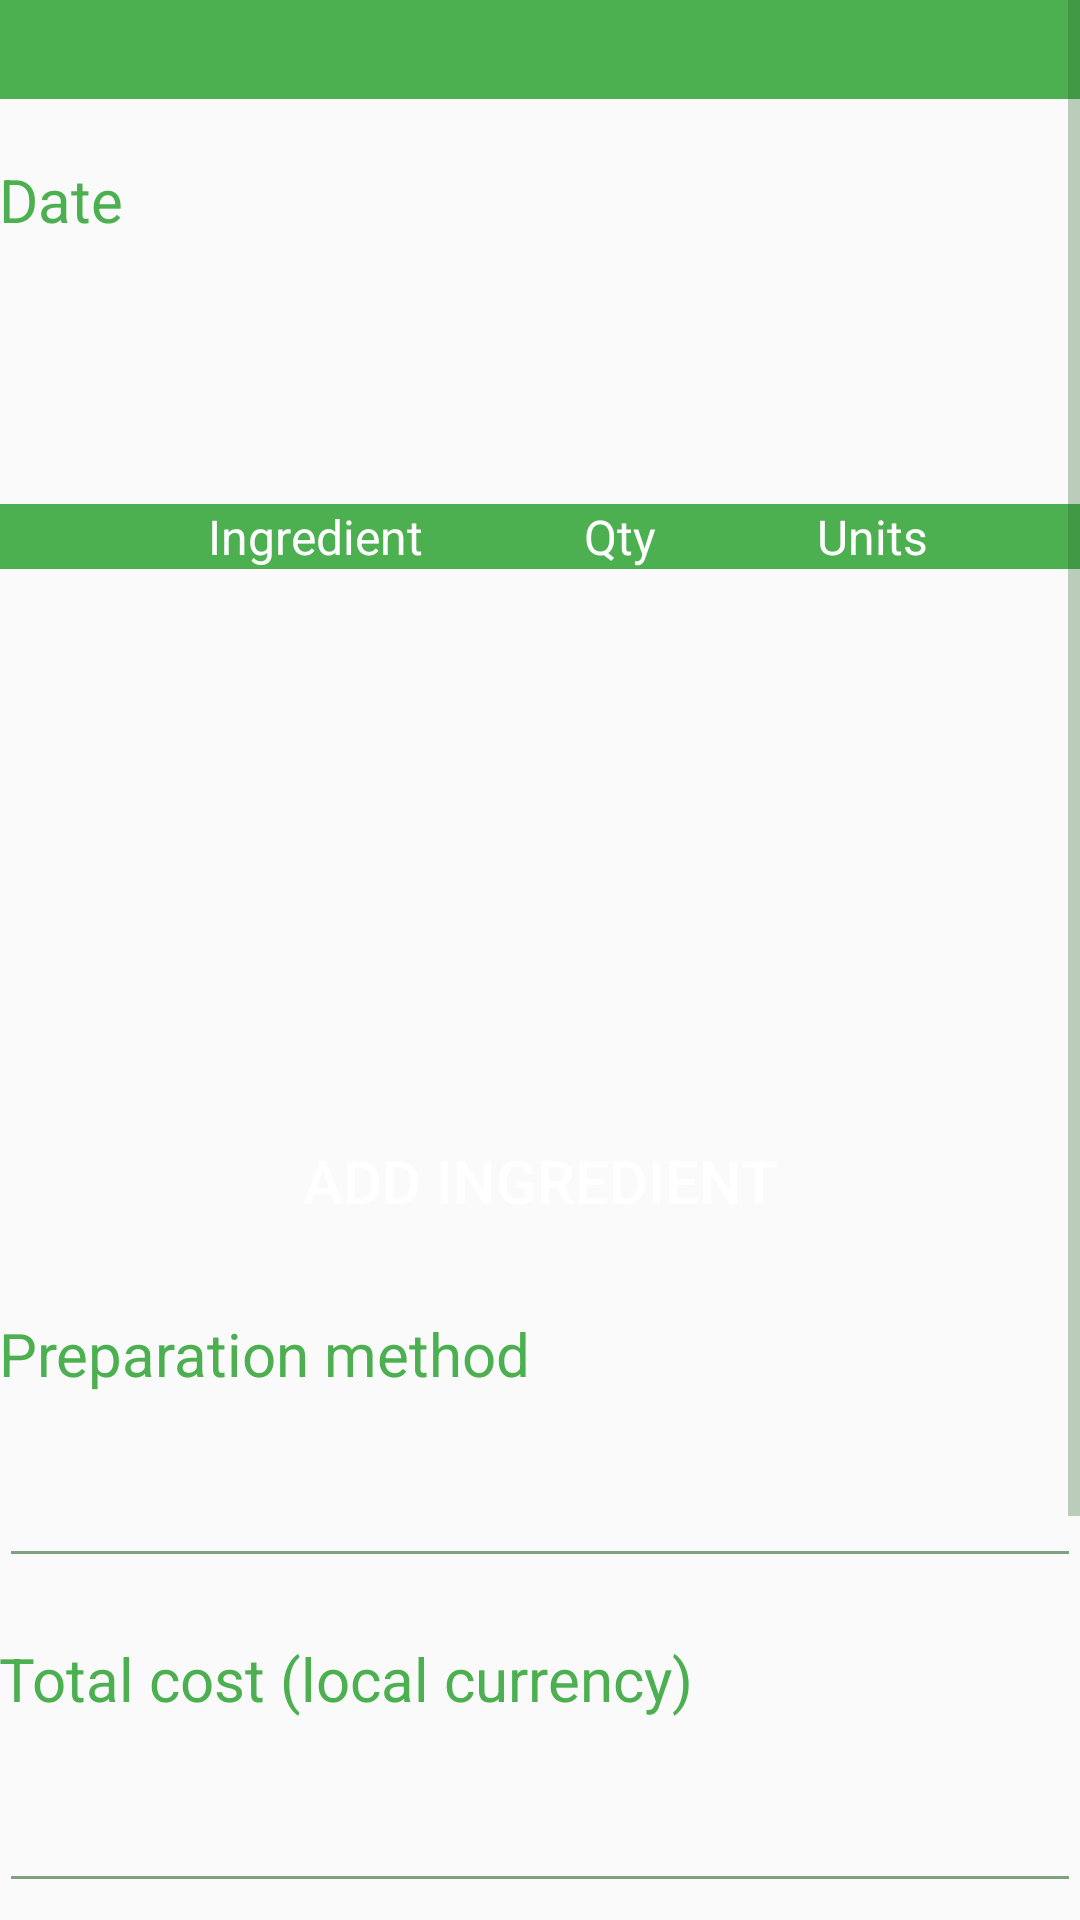

Reconstruct the res/layout file that produces this screen, plus the resources it refers to.
<!-- AndroidManifest.xml: application theme AppTheme -->
<!-- res/layout/activity_enter_treatment_input.xml -->
<?xml version="1.0" encoding="utf-8"?>
<ScrollView xmlns:android="http://schemas.android.com/apk/res/android"
    android:layout_width="match_parent" android:layout_height="match_parent"
    xmlns:tools="http://schemas.android.com/tools">

    <LinearLayout
        android:layout_width="match_parent"
        android:layout_height="wrap_content"
        android:id="@+id/measurementLayout"
        android:orientation="vertical"
        android:paddingBottom="@dimen/activity_vertical_margin"
        android:paddingLeft="@dimen/activity_horizontal_margin"
        android:paddingRight="@dimen/activity_horizontal_margin"
        android:paddingTop="@dimen/activity_vertical_margin"
        tools:context=".enterMeasurement"
        android:focusableInTouchMode="true">

        <TextView
            android:layout_width="match_parent"
            android:layout_height="match_parent"
            android:text="@string/emptyString"
            android:textColor="@color/colorWhite"
            android:id="@+id/treatmentInputTitle"
            android:textSize="20dp"
            android:background="@color/colorPrimary"
            android:paddingBottom="3dp"
            android:paddingLeft="3dp"
            android:paddingTop="3dp"
            android:paddingRight="3dp"/>

        <TextView
            android:layout_width="match_parent"
            android:layout_height="match_parent"
            android:text="@string/enterDateText"
            android:textColor="@color/colorPrimary"
            android:id="@+id/enterDateText"
            android:layout_marginTop="20dp"
            android:textSize="20dp" />

        <Button
            android:layout_width="match_parent"
            android:layout_height="match_parent"
            android:text="@string/emptyString"
            android:id="@+id/dateButton"
            android:layout_marginTop="20dp"
            android:textSize="20dp"
            android:height="40dp"
            android:background="@drawable/button_background"
            android:textColor="@color/colorWhite" />

        <TableLayout
            android:layout_width="match_parent"
            android:layout_height="wrap_content"
            android:layout_marginTop="20dp"
            android:shrinkColumns="0"
            android:id="@+id/ingredients">
            <TableRow>
                <TextView
                    android:layout_width="wrap_content"
                    android:layout_height="wrap_content"
                    android:text="@string/emptyString"
                    android:id="@+id/header1"
                    android:background="@color/colorPrimary"
                    android:textColor="@color/colorWhite"
                    android:textSize="16dp"
                    android:layout_weight="1"
                    android:paddingLeft="3dp"/>
                <TextView
                    android:layout_width="wrap_content"
                    android:layout_height="wrap_content"
                    android:text="@string/ingredientsTitle"
                    android:id="@+id/header2"
                    android:background="@color/colorPrimary"
                    android:textColor="@color/colorWhite"
                    android:textSize="16dp"
                    android:layout_weight="1"
                    android:paddingLeft="16dp"/>
                <TextView
                    android:layout_width="wrap_content"
                    android:layout_height="wrap_content"
                    android:text="@string/quantitiesTitle"
                    android:id="@+id/header3"
                    android:background="@color/colorPrimary"
                    android:textColor="@color/colorWhite"
                    android:textSize="16dp"
                    android:layout_weight="1"
                    android:paddingLeft="3dp"/>
                <TextView
                    android:layout_width="wrap_content"
                    android:layout_height="wrap_content"
                    android:text="@string/unitsTitle"
                    android:id="@+id/header4"
                    android:background="@color/colorPrimary"
                    android:textColor="@color/colorWhite"
                    android:textSize="16dp"
                    android:layout_weight="1"
                    android:paddingLeft="3dp"/>
            </TableRow>
            <ScrollView
                android:layout_width="match_parent"
                android:layout_height="180dp"
                android:id="@+id/childScrollView">
                <TableLayout
                    android:layout_width="match_parent"
                    android:layout_height="wrap_content"
                    android:shrinkColumns="0"
                    android:stretchColumns="1,2,3"
                    android:id="@+id/ingredientsTable">
                </TableLayout>
            </ScrollView>
        </TableLayout>

        <Button
            android:layout_width="match_parent"
            android:layout_height="match_parent"
            android:text="@string/addIngredientText"
            android:id="@+id/addIngredient"
            android:textSize="20dp"
            android:onClick="addIngredient"
            android:background="@drawable/button_background"
            android:textColor="@color/colorWhite" />

        <TextView
            android:layout_width="match_parent"
            android:layout_height="match_parent"
            android:text="@string/enterTreatmentPreparationMethodText"
            android:textColor="@color/colorPrimary"
            android:id="@+id/enterTreatmentPreparationMethodText"
            android:layout_marginTop="20dp"
            android:textSize="20dp" />

        <AutoCompleteTextView
            android:layout_width="match_parent"
            android:layout_height="match_parent"
            android:id="@+id/treatmentPreparationMethod"
            android:layout_marginTop="20dp"
            android:singleLine="true" />

        <TextView
            android:layout_width="match_parent"
            android:layout_height="match_parent"
            android:text="@string/enterTreatmentCostText"
            android:textColor="@color/colorPrimary"
            android:id="@+id/enterTreatmentCostText"
            android:layout_marginTop="20dp"
            android:textSize="20dp" />

        <EditText
            android:layout_width="match_parent"
            android:layout_height="match_parent"
            android:id="@+id/treatmentCost"
            android:inputType="numberDecimal"
            android:layout_marginTop="20dp"
            android:singleLine="true" />

        <TextView
            android:layout_width="match_parent"
            android:layout_height="match_parent"
            android:text="@string/enterCommentsText"
            android:textColor="@color/colorPrimary"
            android:id="@+id/enterCommentsText"
            android:layout_marginTop="20dp"
            android:textSize="20dp" />

        <EditText
            android:layout_width="match_parent"
            android:layout_height="match_parent"
            android:id="@+id/inputComments"
            android:layout_marginTop="20dp"
            android:imeOptions="actionDone"
            android:singleLine="true" />

        <Button
            android:layout_width="match_parent"
            android:layout_height="match_parent"
            android:text="@string/registerButtonText"
            android:onClick="registerTreatment"
            android:id="@+id/okButton"
            android:layout_marginTop="20dp"
            android:textSize="20dp"
            android:height="40dp"
            android:background="@drawable/button_background"
            android:textColor="@color/colorWhite" />

    </LinearLayout>


</ScrollView>
<!-- resources referenced by this layout -->
<resources>
  <color name="colorPrimary">#4caf50</color>
  <color name="colorWhite">#ffffff</color>
  <string name="addIngredientText">Add ingredient</string>
  <string name="emptyString" />
  <string name="enterCommentsText">Comments</string>
  <string name="enterDateText">Date</string>
  <string name="enterTreatmentCostText">Total cost (local currency)</string>
  <string name="enterTreatmentPreparationMethodText">Preparation method</string>
  <string name="ingredientsTitle">Ingredient</string>
  <string name="quantitiesTitle">Qty</string>
  <string name="registerButtonText">Save</string>
  <string name="unitsTitle">Units</string>
  <style name="AppTheme" parent="Theme.AppCompat.Light.DarkActionBar">
          
          <item name="colorPrimary">@color/colorPrimary</item>
          <item name="colorPrimaryDark">@color/colorPrimaryDark</item>
          <item name="colorAccent">@android:color/holo_green_light</item>
          <item name="android:colorForeground">@color/colorPrimaryDark</item>
      </style>
  <color name="colorPrimaryDark">#2b682d</color>
</resources>
